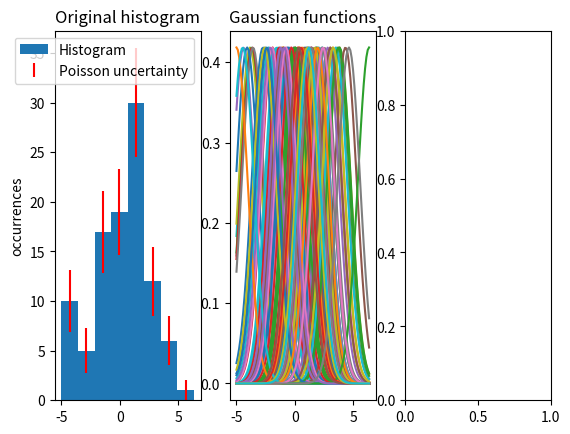

This figure's Python source: (Note: this script raises an exception after producing the figure.)
import numpy as np
import scipy
import math
import matplotlib.pyplot as plt

fig, ax = plt.subplots(nrows = 1, ncols = 3)

x = np.random.normal(0,2.5,100)
nbins = int(math.ceil(math.log2(len(x))) + 1)
y, bins, _ = ax[0].hist(x, bins = nbins, label = "Histogram")
ax[0].set_ylabel("occurrences")

bin_centers = bins[0:bins.size -1] + np.diff(bins)/2

err = np.sqrt(y)

ax[0].errorbar(x = bin_centers, y = y, yerr = err, fmt = "None", color= "r", label = "Poisson uncertainty")
ax[0].set_title("Original histogram")
ax[0].legend()
std = 1.06 * x.std() * (x.size ** (-1/5))
guss = []
x_sliced = np.linspace(np.min(x), np.max(x), x.size)
for e in x:
    g = scipy.stats.norm.pdf(x_sliced, e, scale = std)
    guss.append(g)
    ax[1].plot(x_sliced, g)

ax[1].set_title("Gaussian functions")
sums = np.sum(guss, axis = 0)
integral_guss = scipy.integrate.trapz(sums, x_sliced)
integral_hist = np.sum(y * np.diff(bins))

norm = sums / (integral_guss / integral_hist)



ax[2].plot(x_sliced, norm, label = "Normalized gaussian")
ax[2].hist(x, bins = nbins, label = "Histogram")
ax[2].set_title("Normalized sum of all gaussians")
ax[2].legend()
plt.show()


